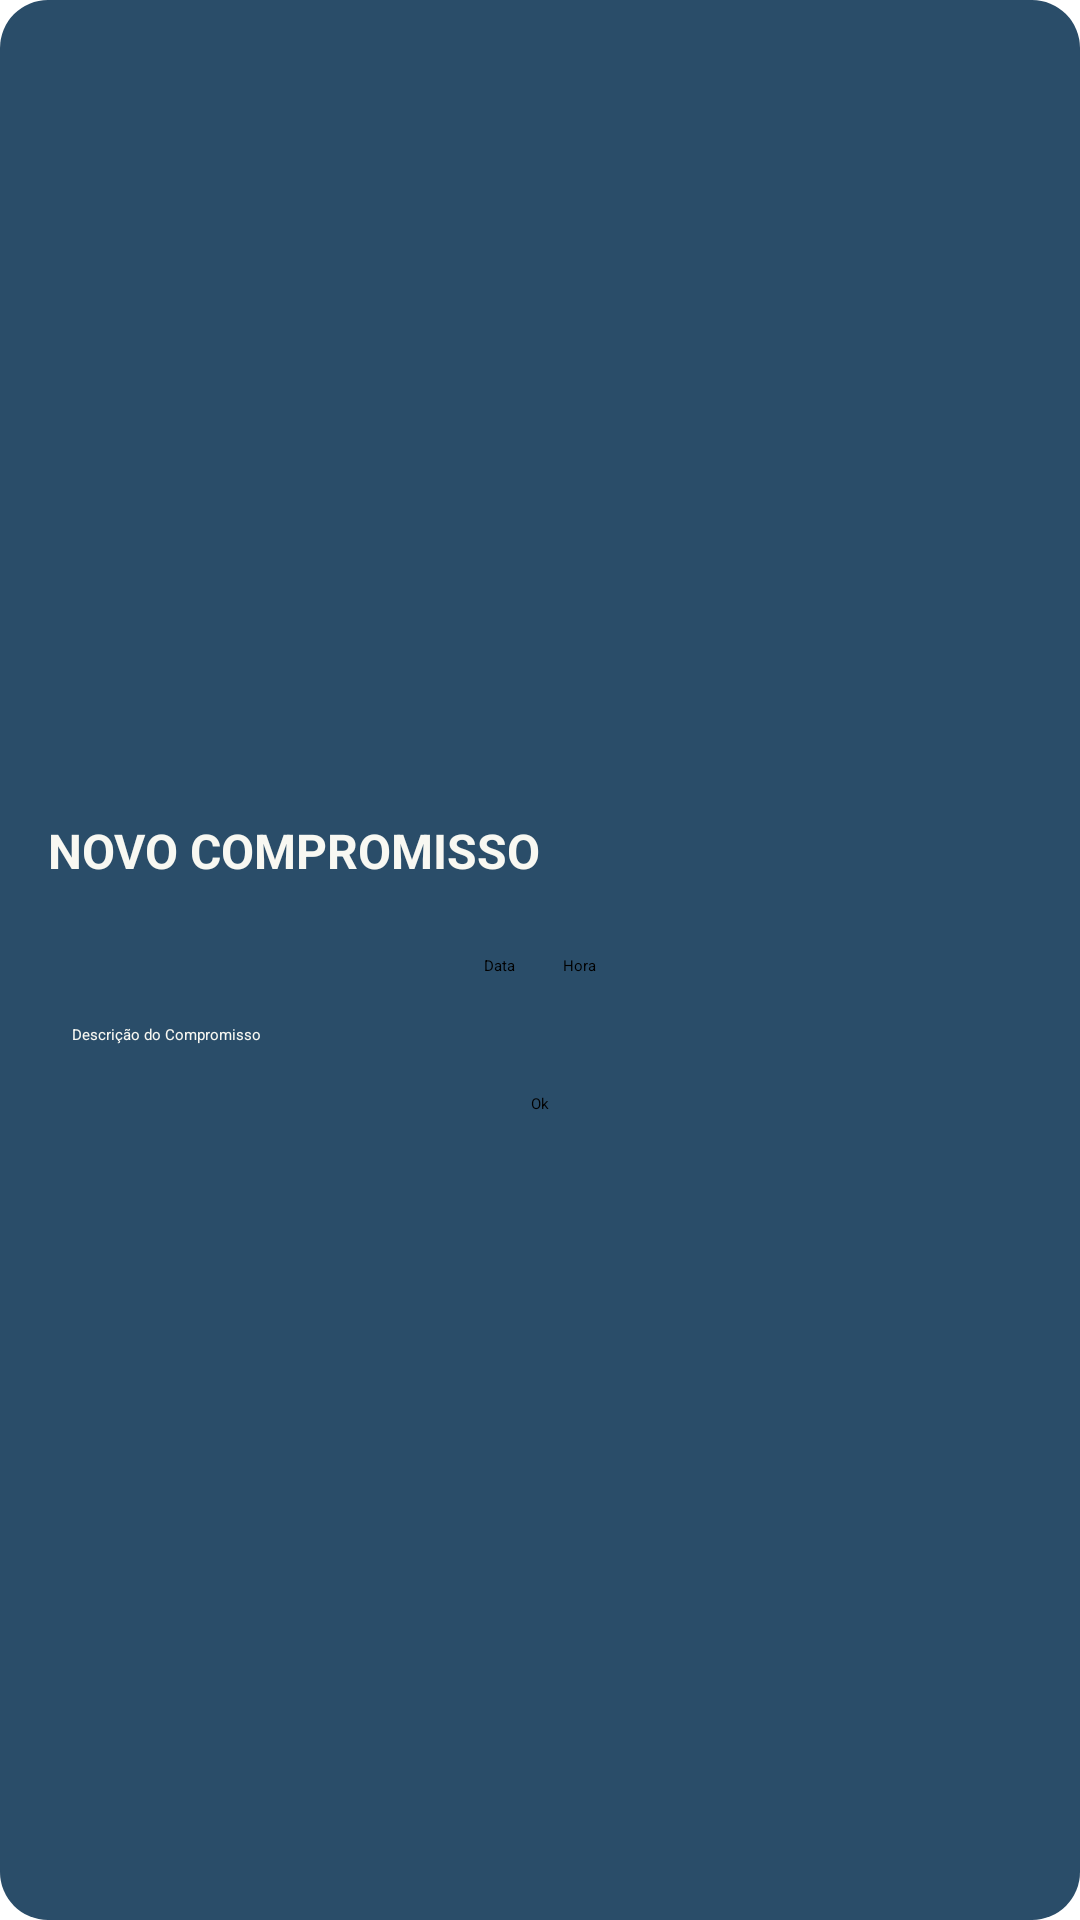

This screen was rendered from an Android layout file. Write that file and the resources it references.
<!-- AndroidManifest.xml: application theme Theme.ExemploFragmento -->
<!-- res/layout/fragmento_entrada.xml -->
<?xml version="1.0" encoding="utf-8"?>
<LinearLayout xmlns:android="http://schemas.android.com/apk/res/android"
    android:layout_width="match_parent"
    android:layout_height="wrap_content"
    android:orientation="vertical"
    android:padding="16dp"
    android:background="@drawable/fragment_container"
    android:gravity="center">

    <TextView
        android:layout_width="match_parent"
        android:layout_height="wrap_content"
        android:text="NOVO COMPROMISSO"
        android:textColor="@color/textColor"
        android:textSize="16sp"
        android:layout_marginBottom="8dp"
        android:gravity="start"
        android:paddingBottom="16dp"
        android:paddingTop="4dp"
        android:textStyle="bold" />

    <LinearLayout
        android:layout_width="wrap_content"
        android:layout_height="wrap_content"
        android:orientation="horizontal"
        android:gravity="center"
        android:layout_marginBottom="8dp">

        <Button
            android:id="@+id/botaoData"
            android:layout_width="wrap_content"
            android:layout_height="wrap_content"
            android:text="Data"
            android:backgroundTint="@color/buttonColor" />

        <Space
            android:layout_width="16dp"
            android:layout_height="wrap_content" />

        <Button
            android:id="@+id/botaoHora"
            android:layout_width="wrap_content"
            android:layout_height="wrap_content"
            android:text="Hora"
            android:backgroundTint="@color/buttonColor" />
    </LinearLayout>

    <EditText
        android:id="@+id/descricaoCompromisso"
        android:layout_width="match_parent"
        android:layout_height="wrap_content"
        android:hint="Descrição do Compromisso"
        android:padding="8dp"
        android:textColorHint="@color/textColor"
        android:backgroundTint="@color/textColor" />

    <Button
        android:id="@+id/botaoOk"
        android:layout_width="wrap_content"
        android:layout_height="wrap_content"
        android:text="Ok"
        android:layout_gravity="center"
        android:backgroundTint="@color/buttonColor"
        android:layout_marginTop="8dp" />

</LinearLayout>
<!-- resources referenced by this layout -->
<resources>
  <color name="buttonColor">#378c9e</color>
  <color name="textColor">#F8F8F2</color>
  <!-- drawable fragment_container (drawable) -->
  <shape xmlns:android="http://schemas.android.com/apk/res/android">
      <solid android:color="@color/mainContainer" />
      <corners android:radius="16dp" />
      <padding android:left="16dp" android:right="16dp" android:top="8dp" android:bottom="8dp" />
  </shape>
  <color name="mainContainer">#2A4D69</color>
</resources>
